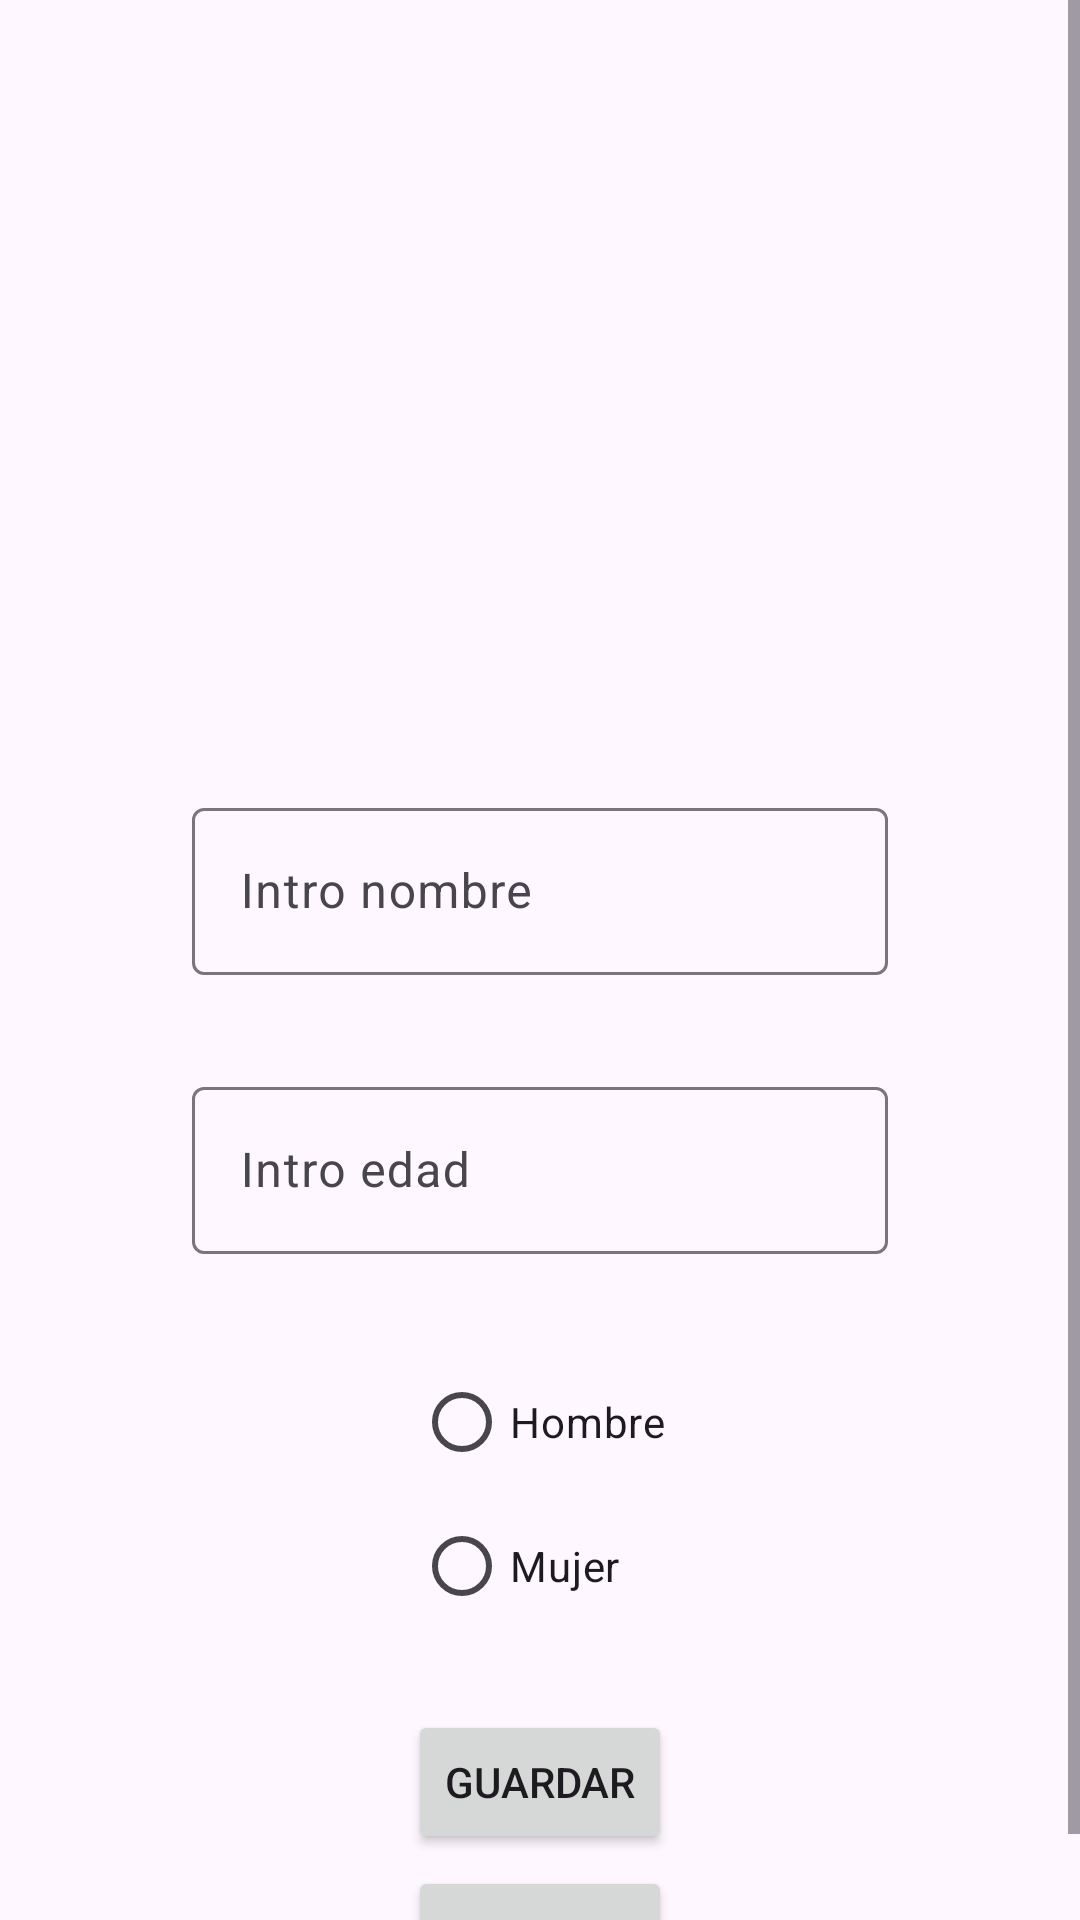

The Android layout XML behind this screen, and the referenced resources:
<!-- AndroidManifest.xml: application theme Theme.CNTGSYM -->
<!-- res/layout/activity_formulario.xml -->
<?xml version="1.0" encoding="utf-8"?>
<ScrollView
    xmlns:android="http://schemas.android.com/apk/res/android"
    xmlns:app="http://schemas.android.com/apk/res-auto"
    xmlns:tools="http://schemas.android.com/tools"
    android:id="@+id/main"
    android:layout_width="match_parent"
    android:layout_height="match_parent"
    tools:context=".formulario.FormularioActivity">
<androidx.constraintlayout.widget.ConstraintLayout
    android:layout_width="match_parent"
    android:layout_height="match_parent">

    <ImageView
        android:id="@+id/imagenFormulario"
        android:layout_width="200dp"
        android:layout_height="200dp"
        android:layout_marginTop="32dp"
        app:layout_constraintEnd_toEndOf="parent"
        app:layout_constraintStart_toStartOf="parent"
        app:layout_constraintTop_toTopOf="parent"
        app:srcCompat="@drawable/ic_launcher_background" />

    <com.google.android.material.textfield.TextInputLayout
        android:id="@+id/tilnombre"
        android:layout_width="match_parent"
        android:layout_height="wrap_content"
        android:layout_marginTop="32dp"
        android:layout_marginStart="64dp"
        android:layout_marginEnd="64dp"
        app:layout_constraintEnd_toEndOf="parent"
        app:layout_constraintStart_toStartOf="parent"
        app:layout_constraintTop_toBottomOf="@+id/imagenFormulario">

        <com.google.android.material.textfield.TextInputEditText
            android:id="@+id/editTextNombreFormulario"
            android:layout_gravity="center"
            android:hint="Intro nombre"
            android:layout_width="match_parent"
            android:layout_height="wrap_content" />

    </com.google.android.material.textfield.TextInputLayout>


    <com.google.android.material.textfield.TextInputLayout
        android:id="@+id/tiledad"
        android:layout_width="match_parent"
        android:layout_height="wrap_content"
        android:layout_marginTop="32dp"
        android:layout_marginStart="64dp"
        android:layout_marginEnd="64dp"
        app:layout_constraintEnd_toEndOf="parent"
        app:layout_constraintStart_toStartOf="parent"
        app:layout_constraintTop_toBottomOf="@+id/tilnombre">

        <com.google.android.material.textfield.TextInputEditText
            android:id="@+id/editTextEdadFormulario"
            android:layout_gravity="center"
            android:hint="Intro edad"
            android:inputType="number"
            android:layout_width="match_parent"
            android:layout_height="wrap_content" />

    </com.google.android.material.textfield.TextInputLayout>

    <RadioGroup
        android:id="@+id/radioGroup"
        android:layout_width="wrap_content"
        android:layout_height="wrap_content"
        android:layout_marginTop="32dp"
        app:layout_constraintEnd_toEndOf="parent"
        app:layout_constraintStart_toStartOf="parent"
        app:layout_constraintTop_toBottomOf="@+id/tiledad">

        <RadioButton
            android:id="@+id/radioButtonHombre"
            android:layout_width="wrap_content"
            android:layout_height="wrap_content"
            android:text="Hombre" />

        <RadioButton
            android:id="@+id/radioButtonMujer"
            android:layout_width="wrap_content"
            android:layout_height="wrap_content"
            android:text="Mujer" />

    </RadioGroup>

    <Button
        android:id="@+id/button5"
        android:layout_width="wrap_content"
        android:layout_height="wrap_content"
        android:layout_marginTop="24dp"
        android:text="GUARDAR"
        app:layout_constraintEnd_toEndOf="parent"
        app:layout_constraintStart_toStartOf="parent"
        app:layout_constraintTop_toBottomOf="@+id/radioGroup" />

    <Button
        android:id="@+id/button2"
        android:layout_width="wrap_content"
        android:layout_height="wrap_content"
        android:layout_marginTop="4dp"
        android:text="BORRAR"
        app:layout_constraintEnd_toEndOf="parent"
        app:layout_constraintStart_toStartOf="parent"
        app:layout_constraintTop_toBottomOf="@+id/button5" />

</androidx.constraintlayout.widget.ConstraintLayout>
</ScrollView>
<!-- resources referenced by this layout -->
<resources>
  <style name="Theme.CNTGSYM" parent="Base.Theme.CNTGSYM" />
  <style name="Base.Theme.CNTGSYM" parent="Theme.Material3.DayNight.NoActionBar">
          
  
      </style>
</resources>
